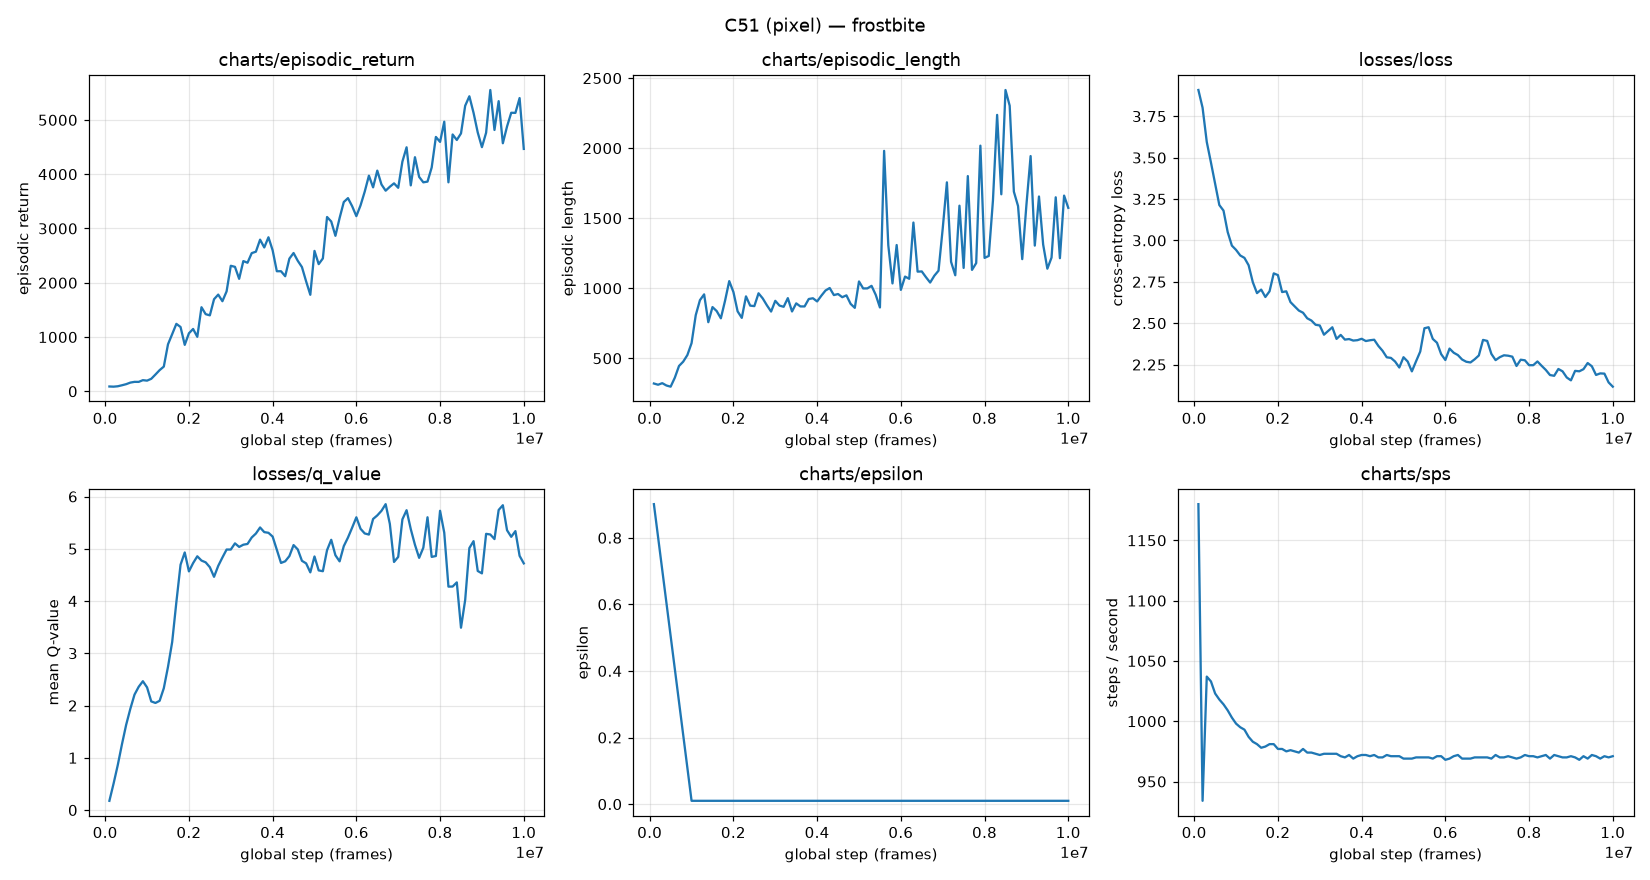

Values plotted in this chart, from the file beside it:
global_step, episodic_return, episodic_length, loss, q_value, epsilon, sps
100000, 89.03, 320.4, 3.909, 0.1768, 0.901, 1180
200000, 85.83, 311.6, 3.802, 0.5066, 0.802, 934
300000, 93.17, 322.8, 3.595, 0.8605, 0.703, 1037
400000, 111.6, 306.1, 3.471, 1.258, 0.604, 1033
500000, 131.7, 297.8, 3.342, 1.63, 0.505, 1023
600000, 160.6, 361.9, 3.214, 1.937, 0.406, 1018
700000, 174.4, 445.6, 3.18, 2.209, 0.307, 1014
800000, 174, 476.3, 3.05, 2.359, 0.208, 1009
900000, 205.5, 523.6, 2.969, 2.466, 0.109, 1003
1000000, 196.9, 608.5, 2.943, 2.347, 0.01001, 998
1100000, 230.7, 808.5, 2.909, 2.079, 0.01, 995
1200000, 309.3, 915.3, 2.895, 2.05, 0.01, 993
1300000, 390.5, 956.6, 2.85, 2.09, 0.01, 987
1400000, 455.6, 758.1, 2.748, 2.332, 0.01, 983
1500000, 865.8, 865.9, 2.682, 2.74, 0.01, 981
1600000, 1053, 837.5, 2.703, 3.216, 0.01, 978
1700000, 1243, 785.8, 2.658, 3.979, 0.01, 979
1800000, 1185, 911.3, 2.693, 4.695, 0.01, 981
1900000, 855.8, 1051, 2.801, 4.93, 0.01, 981
2000000, 1069, 973.3, 2.79, 4.567, 0.01, 977
2100000, 1149, 835.5, 2.688, 4.726, 0.01, 977
2200000, 1004, 788.8, 2.693, 4.856, 0.01, 975
2300000, 1549, 942.3, 2.627, 4.774, 0.01, 976
2400000, 1422, 876.2, 2.602, 4.74, 0.01, 975
2500000, 1400, 872.8, 2.576, 4.647, 0.01, 974
2600000, 1697, 964.3, 2.563, 4.463, 0.01, 977
2700000, 1782, 927.8, 2.53, 4.673, 0.01, 974
2800000, 1660, 878.4, 2.516, 4.833, 0.01, 974
2900000, 1842, 834, 2.49, 4.985, 0.01, 973
3000000, 2313, 910.5, 2.486, 4.985, 0.01, 972
3100000, 2293, 876.7, 2.431, 5.104, 0.01, 973
3200000, 2073, 867.9, 2.453, 5.035, 0.01, 973
3300000, 2399, 929.7, 2.475, 5.078, 0.01, 973
3400000, 2369, 834.6, 2.405, 5.093, 0.01, 973
3500000, 2546, 892.5, 2.429, 5.216, 0.01, 971
3600000, 2573, 870.7, 2.401, 5.291, 0.01, 970
3700000, 2794, 870.5, 2.404, 5.408, 0.01, 972
3800000, 2651, 923.6, 2.395, 5.319, 0.01, 969
3900000, 2838, 928.8, 2.397, 5.306, 0.01, 971
4000000, 2598, 906.2, 2.406, 5.233, 0.01, 972
4100000, 2212, 947, 2.392, 4.981, 0.01, 972
4200000, 2213, 984.2, 2.397, 4.729, 0.01, 971
4300000, 2120, 1002, 2.4, 4.76, 0.01, 972
4400000, 2444, 951.6, 2.363, 4.86, 0.01, 970
4500000, 2548, 959.1, 2.333, 5.071, 0.01, 970
4600000, 2405, 936.5, 2.294, 4.988, 0.01, 972
4700000, 2290, 949.6, 2.29, 4.77, 0.01, 971
4800000, 2026, 888.8, 2.268, 4.721, 0.01, 971
4900000, 1779, 860.4, 2.232, 4.549, 0.01, 971
5000000, 2587, 1049, 2.294, 4.853, 0.01, 969
5100000, 2343, 998.9, 2.269, 4.586, 0.01, 969
5200000, 2448, 999.3, 2.209, 4.571, 0.01, 969
5300000, 3212, 1017, 2.27, 4.973, 0.01, 970
5400000, 3129, 953.1, 2.329, 5.172, 0.01, 970
5500000, 2865, 863.3, 2.469, 4.876, 0.01, 970
5600000, 3193, 1981, 2.476, 4.759, 0.01, 970
5700000, 3488, 1307, 2.405, 5.051, 0.01, 969
5800000, 3559, 1035, 2.382, 5.215, 0.01, 971
5900000, 3410, 1309, 2.313, 5.405, 0.01, 971
6000000, 3228, 988.9, 2.278, 5.602, 0.01, 968
... 40 more rows
